Run: headless pygame with SDL's dummy video driver; simulated clock (each Clock.tick advances the game by its frame time, no real sleeping); random seed 0; keys injected as events and as key.get_pressed() state; mouse plan: one left click at the window centre at the start of phase 2, then a move to the lower-right quarter at the start of phase 3.
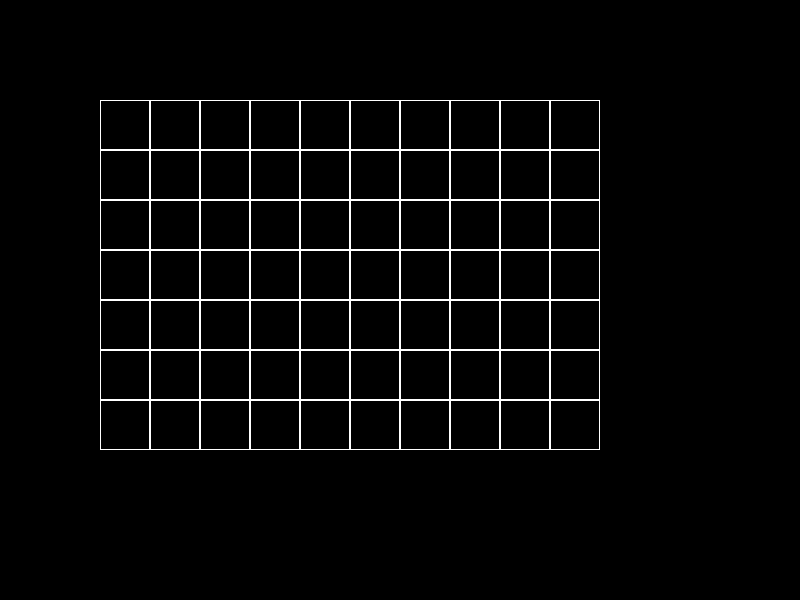
Frame 1 of 4 · flips 1–60 · no input
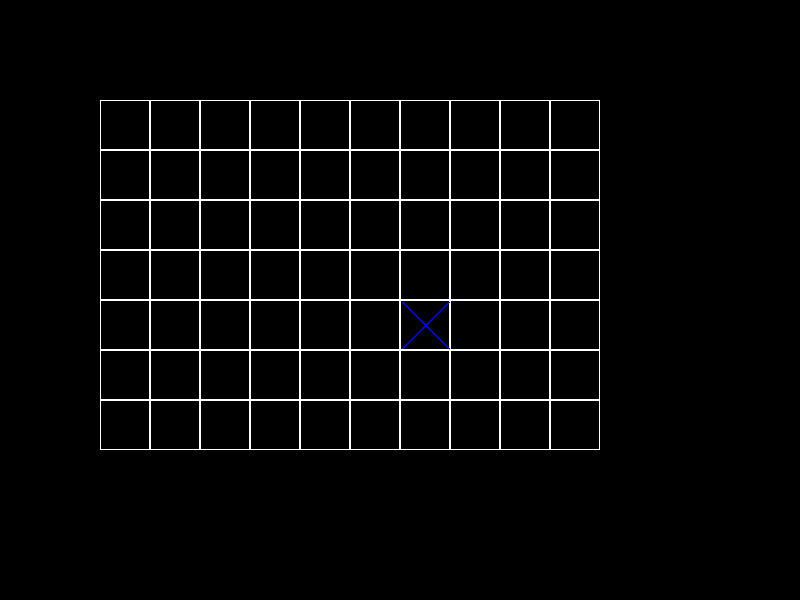
Frame 2 of 4 · flips 61–180 · clicked the window centre · tapped SPACE, RETURN · held RIGHT (→), D
Frame 3 of 4 · flips 181–300 · moved the mouse to the lower-right quarter · held DOWN (↓), S · screen unchanged from frame 2, image omitted
Frame 4 of 4 · flips 301–420 · held LEFT (←), A, UP (↑), W · screen unchanged from frame 3, image omitted

The pygame program that drew these frames:

import pygame
import sys


class Board:
    def __init__(self, width, height):
        self.width = width
        self.height = height
        self.board = [[None] * width for _ in range(height)]
        self.left = 10
        self.top = 10
        self.cell_size = 30

    def set_view(self, left, top, cell_size):
        self.left = left
        self.top = top
        self.cell_size = cell_size

    def get_cell(self, mouse_pos):
        cell_x = (mouse_pos[0] - self.left) // self.cell_size
        cell_y = (mouse_pos[1] - self.top) // self.cell_size
        if 0 <= cell_x < self.width and 0 <= cell_y < self.height:
            return cell_x, cell_y
        return None, None

    def place_marker(self, cell_x, cell_y, player):
        if self.board[cell_y][cell_x] is None:
            self.board[cell_y][cell_x] = player

    def render(self, screen):
        for y in range(self.height):
            for x in range(self.width):
                rect = pygame.Rect(x * self.cell_size + self.left, y * self.cell_size + self.top,
                                   self.cell_size, self.cell_size)
                pygame.draw.rect(screen, (255, 255, 255), rect, 1)
                if self.board[y][x] == 'X':
                    self.draw_cross(screen, x, y)
                elif self.board[y][x] == 'O':
                    self.draw_circle(screen, x, y)

    def draw_cross(self, screen, x, y):
        offset = 2
        start_pos1 = (x * self.cell_size + self.left + offset, y * self.cell_size + self.top + offset)
        end_pos1 = (x * self.cell_size + self.left + self.cell_size - offset,
                    y * self.cell_size + self.top + self.cell_size - offset)
        start_pos2 = (x * self.cell_size + self.left + self.cell_size - offset, y * self.cell_size + self.top + offset)
        end_pos2 = (x * self.cell_size + self.left + offset, y * self.cell_size + self.top + self.cell_size - offset)
        pygame.draw.line(screen, (0, 0, 255), start_pos1, end_pos1, 2)
        pygame.draw.line(screen, (0, 0, 255), start_pos2, end_pos2, 2)

    def draw_circle(self, screen, x, y):
        offset = 2
        center = (
            x * self.cell_size + self.left + self.cell_size // 2, y * self.cell_size + self.top + self.cell_size // 2)
        radius = self.cell_size // 2 - offset
        pygame.draw.circle(screen, (255, 0, 0), center, radius, 2)


pygame.init()

size = width, height = 800, 600
screen = pygame.display.set_mode(size)

board = Board(10, 7)  # Поле 3x3
board.set_view(100, 100, 50)

current_player = 'X'
running = True
while running:
    for event in pygame.event.get():
        if event.type == pygame.QUIT:
            running = False
        elif event.type == pygame.MOUSEBUTTONDOWN:
            cell_x, cell_y = board.get_cell(event.pos)
            if cell_x is not None and cell_y is not None:
                board.place_marker(cell_x, cell_y, current_player)
                if current_player == 'X':
                    current_player = 'O'
                else:
                    current_player = 'X'

    screen.fill((0, 0, 0))
    board.render(screen)
    pygame.display.flip()

pygame.quit()
sys.exit()
